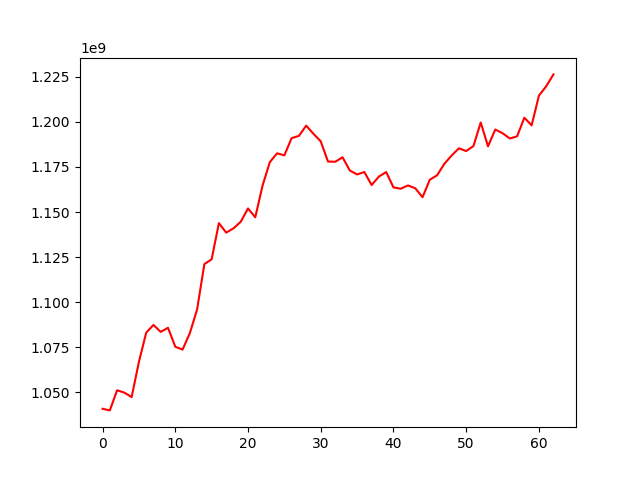

The file beside this chart, header and first rows:
, 0
0, 1040833971
1, 1039931141
2, 1051091597
3, 1049800790
4, 1047299540
5, 1066850988
6, 1083040908
7, 1087368294
8, 1083492440
9, 1085780008
10, 1075270376
11, 1073669914
12, 1082753618
13, 1095903097
14, 1121122151
15, 1123784839
16, 1143852052
17, 1138584250
18, 1140942637
19, 1144595545
20, 1151993346
21, 1147097791
22, 1164642964
23, 1177696340
24, 1182597141
25, 1181468163
26, 1191027118
27, 1192262659
28, 1197961499
29, 1193395914
30, 1189272594
31, 1178020690
32, 1177920044
33, 1180399412
34, 1173056377
35, 1170855160
36, 1172209196
37, 1164971511
38, 1169703415
39, 1172186639
40, 1163691969
41, 1162945389
42, 1164768936
43, 1163205829
44, 1158234243
45, 1167949593
46, 1170386020
47, 1176808833
48, 1181367812
49, 1185378441
50, 1183859639
51, 1186629398
52, 1199699066
53, 1186466282
54, 1195794011
55, 1193759993
56, 1190821875
57, 1192014990
58, 1202349523
59, 1198106928
... 3 more rows
